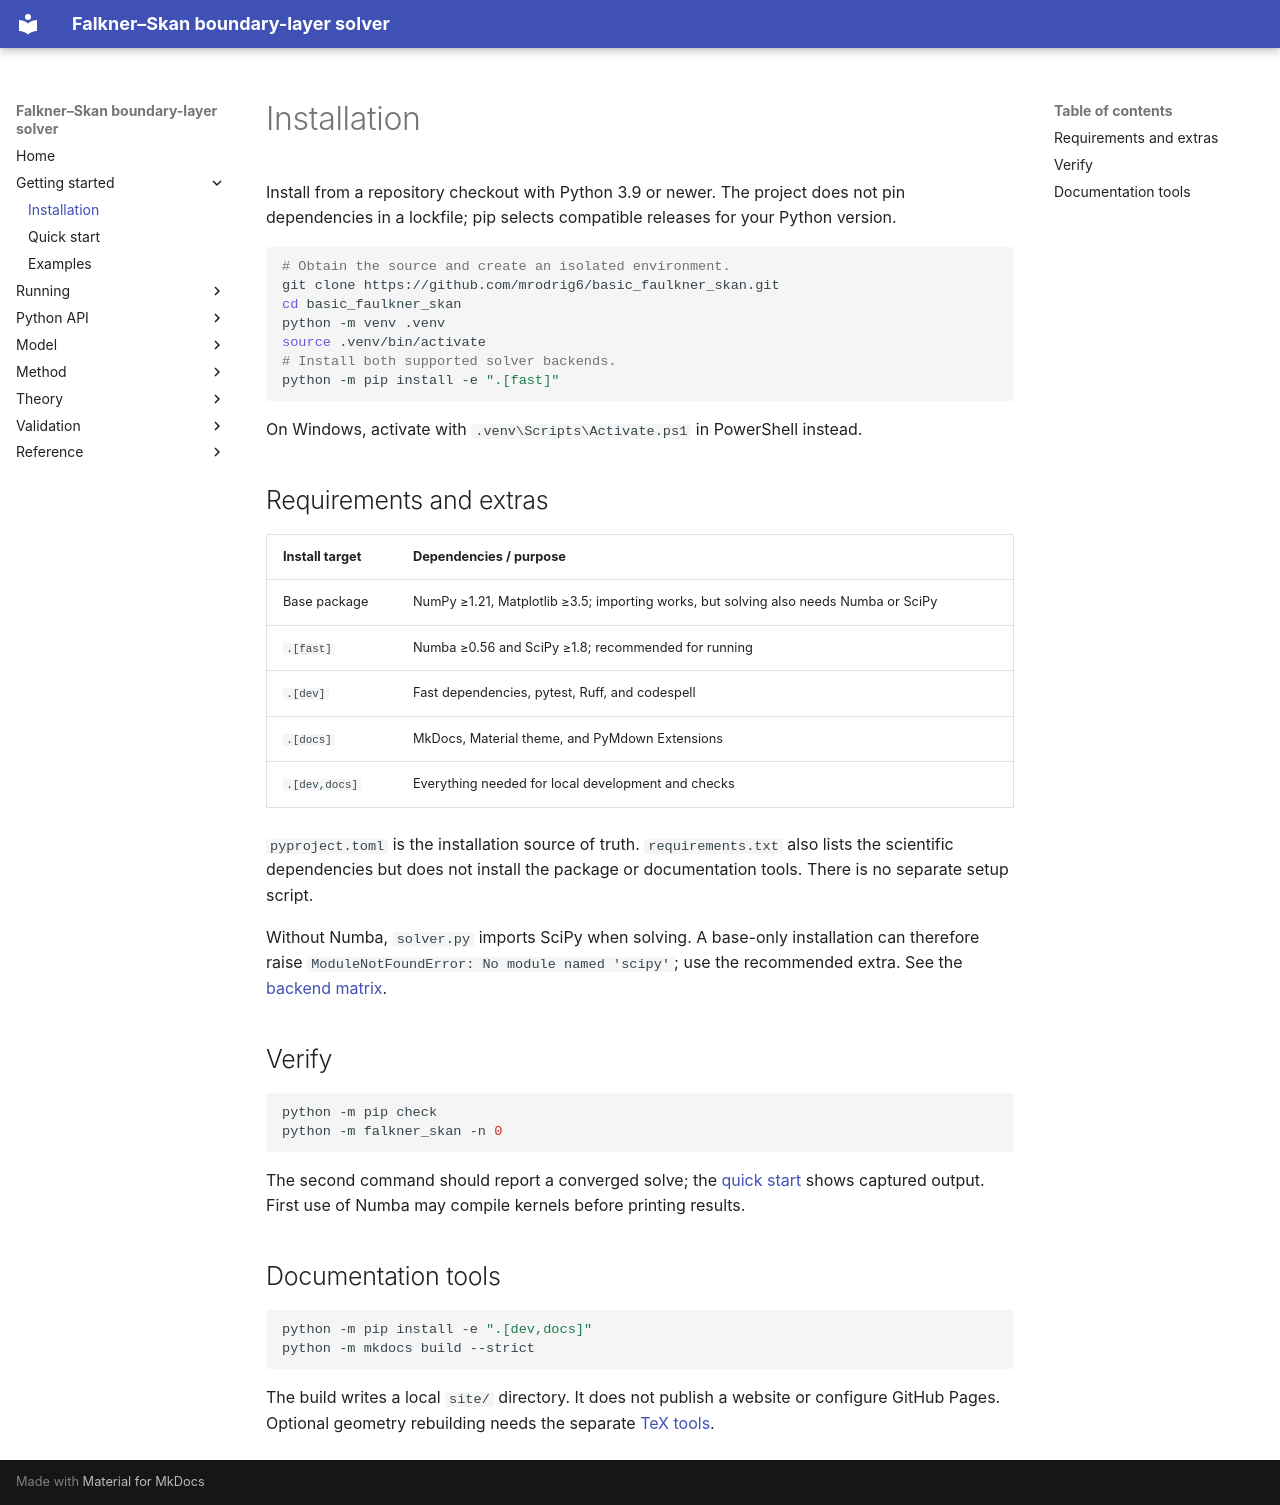

repository: mrodrig6/basic_faulkner_skan · page: getting-started/installation.html · generator: mkdocs

# Installation

Install from a repository checkout with Python 3.9 or newer. The project does not pin dependencies in a lockfile; pip selects compatible releases for your Python version.

```bash
# Obtain the source and create an isolated environment.
git clone https://github.com/mrodrig6/basic_faulkner_skan.git
cd basic_faulkner_skan
python -m venv .venv
source .venv/bin/activate
# Install both supported solver backends.
python -m pip install -e ".[fast]"
```

On Windows, activate with `.venv\Scripts\Activate.ps1` in PowerShell instead.

## Requirements and extras

| Install target | Dependencies / purpose |
|---|---|
| Base package | NumPy ≥1.21, Matplotlib ≥3.5; importing works, but solving also needs Numba or SciPy |
| `.[fast]` | Numba ≥0.56 and SciPy ≥1.8; recommended for running |
| `.[dev]` | Fast dependencies, pytest, Ruff, and codespell |
| `.[docs]` | MkDocs, Material theme, and PyMdown Extensions |
| `.[dev,docs]` | Everything needed for local development and checks |

`pyproject.toml` is the installation source of truth. `requirements.txt` also lists the scientific dependencies but does not install the package or documentation tools. There is no separate setup script.

Without Numba, `solver.py` imports SciPy when solving. A base-only installation can therefore raise `ModuleNotFoundError: No module named 'scipy'`; use the recommended extra. See the [backend matrix](../reference/compatibility.md).

## Verify

```bash
python -m pip check
python -m falkner_skan -n 0
```

The second command should report a converged solve; the [quick start](quick-start.md) shows captured output. First use of Numba may compile kernels before printing results.

## Documentation tools

```bash
python -m pip install -e ".[dev,docs]"
python -m mkdocs build --strict
```

The build writes a local `site/` directory. It does not publish a website or configure GitHub Pages. Optional geometry rebuilding needs the separate [TeX tools](../running/figures.md#problem-geometry).
